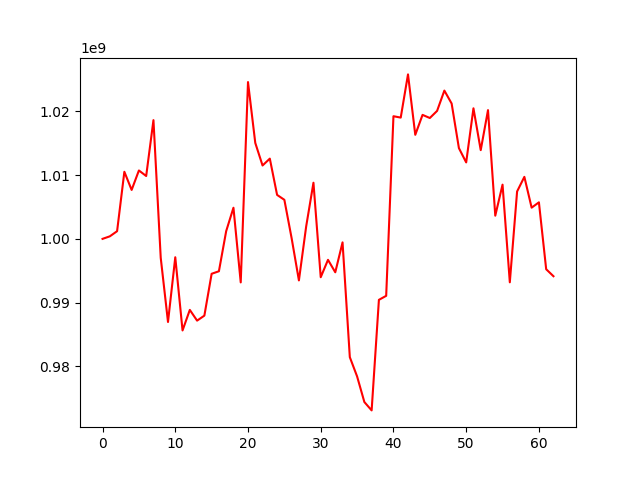

Source data for this figure (header and first rows):
, 0
0, 1000000000
1, 1000395926
2, 1001203168
3, 1010528910
4, 1007679260
5, 1010735657
6, 1009864418
7, 1018633662
8, 997029548
9, 986952320
10, 997112245
11, 985623269
12, 988849355
13, 987165549
14, 987950899
15, 994518609
16, 994914844
17, 1001213650
18, 1004885858
19, 993165081
20, 1024609238
21, 1015058285
22, 1011515354
23, 1012591781
24, 1006898582
25, 1006128443
26, 1000096649
27, 993479419
28, 1001959083
29, 1008809831
30, 993978071
31, 996708278
32, 994753075
33, 999445574
34, 981431478
35, 978408941
36, 974390061
37, 973075348
38, 990427370
39, 991058201
40, 1019249044
41, 1019032816
42, 1025812780
43, 1016330088
44, 1019461036
45, 1018968363
46, 1020085114
47, 1023271689
48, 1021241684
49, 1014239942
50, 1011998809
51, 1020489172
52, 1013923098
53, 1020205374
54, 1003640282
55, 1008506155
56, 993179852
57, 1007435885
58, 1009731624
59, 1004896282
... 3 more rows
